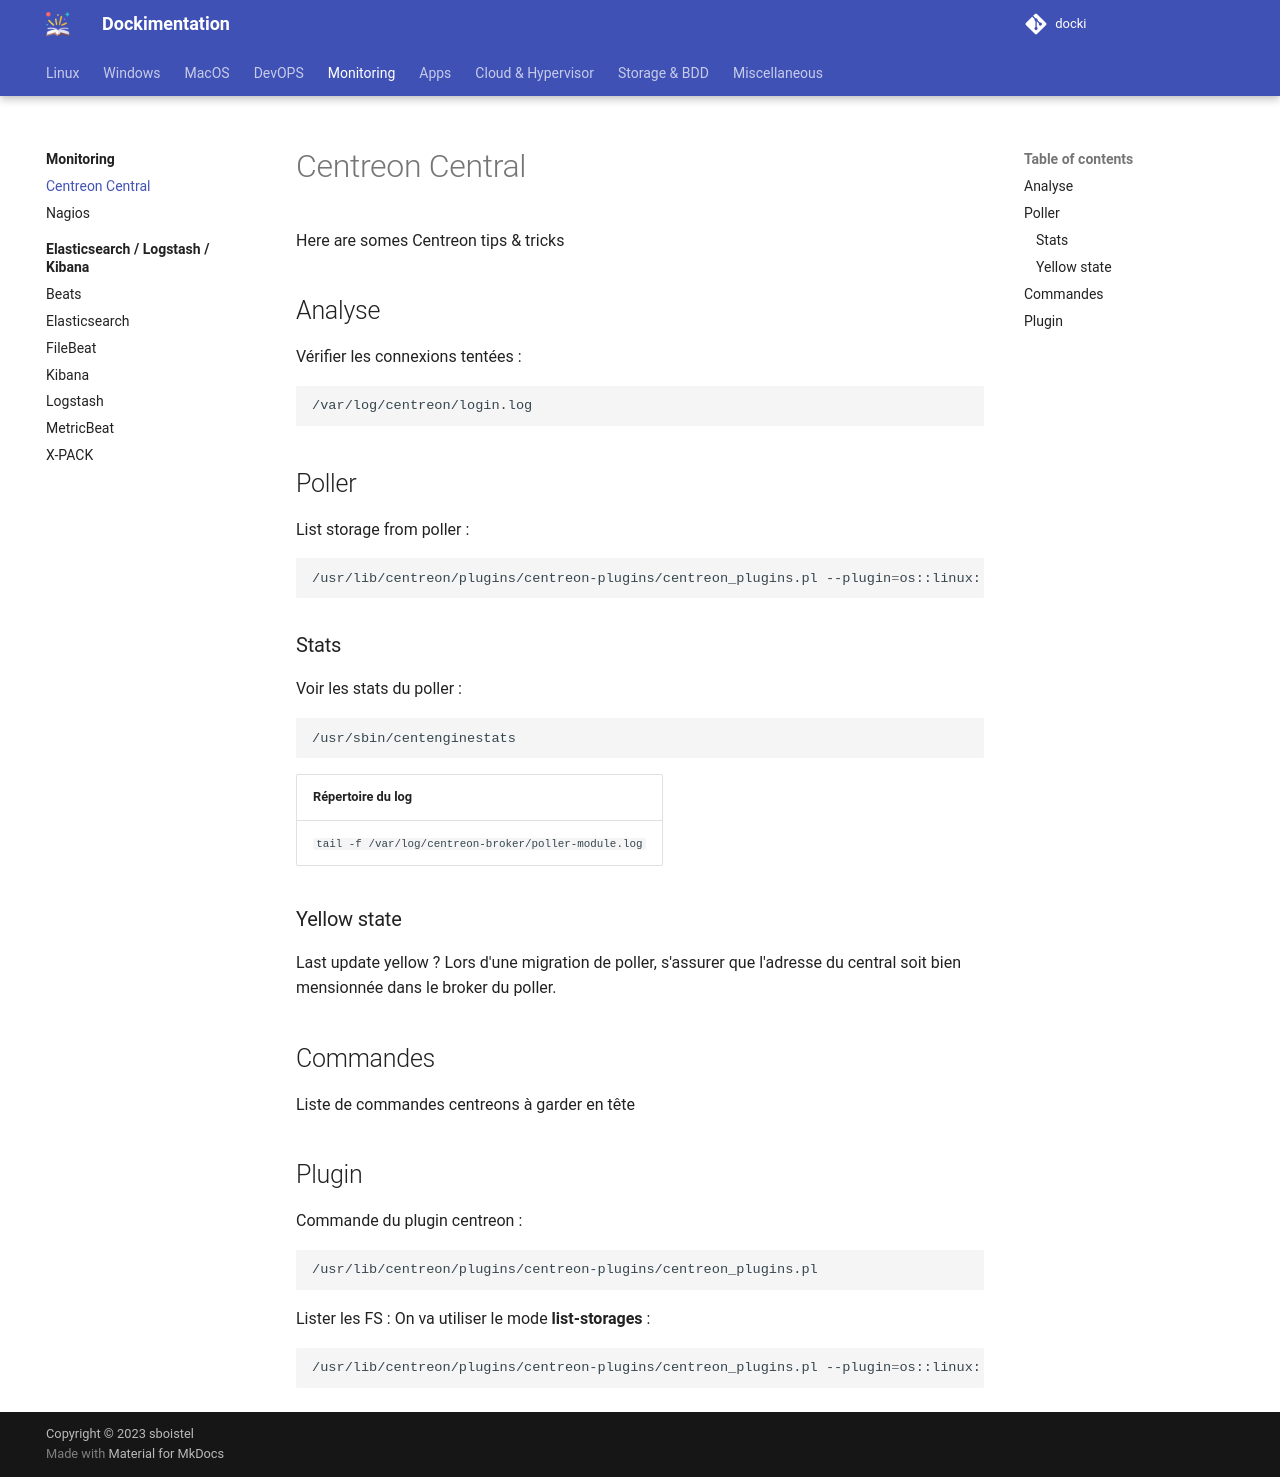

repository: sboistel/docki · page: monitoring/centreon/index.html · generator: mkdocs

# Centreon

Here are somes Centreon tips & tricks

# Index
* [Analyse](#analyse)
   * [Poller](#poller)
      * [Stats](#stats)
      * [Yellow state](#yellow-state)
   * [Commandes](#commandes)
      * [Plugin](#plugin)

## Analyse

Vérifier les connexions tentées :

```BASH
/var/log/centreon/login.log
```

### Poller

List storage from poller :

```BASH
/usr/lib/centreon/plugins/centreon-plugins/centreon_plugins.pl --plugin=os::linux::snmp::plugin --mode=list-storages --hostname=$HOST | grep /
```

#### Stats

Voir les stats du poller :

```BASH
/usr/sbin/centenginestats
```

|Répertoire du log|
|-|
| ```tail -f /var/log/centreon-broker/poller-module.log``` |

#### Yellow state

Last update yellow ?

Lors d'une migration de poller, s'assurer que l'adresse du central soit bien mensionnée dans le broker du poller.

### Commandes

Liste de commandes centreons à garder en tête

#### Plugin

Commande du plugin centreon :

```BASH
/usr/lib/centreon/plugins/centreon-plugins/centreon_plugins.pl
```

Lister les FS :

On va utiliser le mode **list-storages** :

```BASH
/usr/lib/centreon/plugins/centreon-plugins/centreon_plugins.pl --plugin=os::linux::snmp::plugin --mode=list-storages --hostname=${iP}
```
